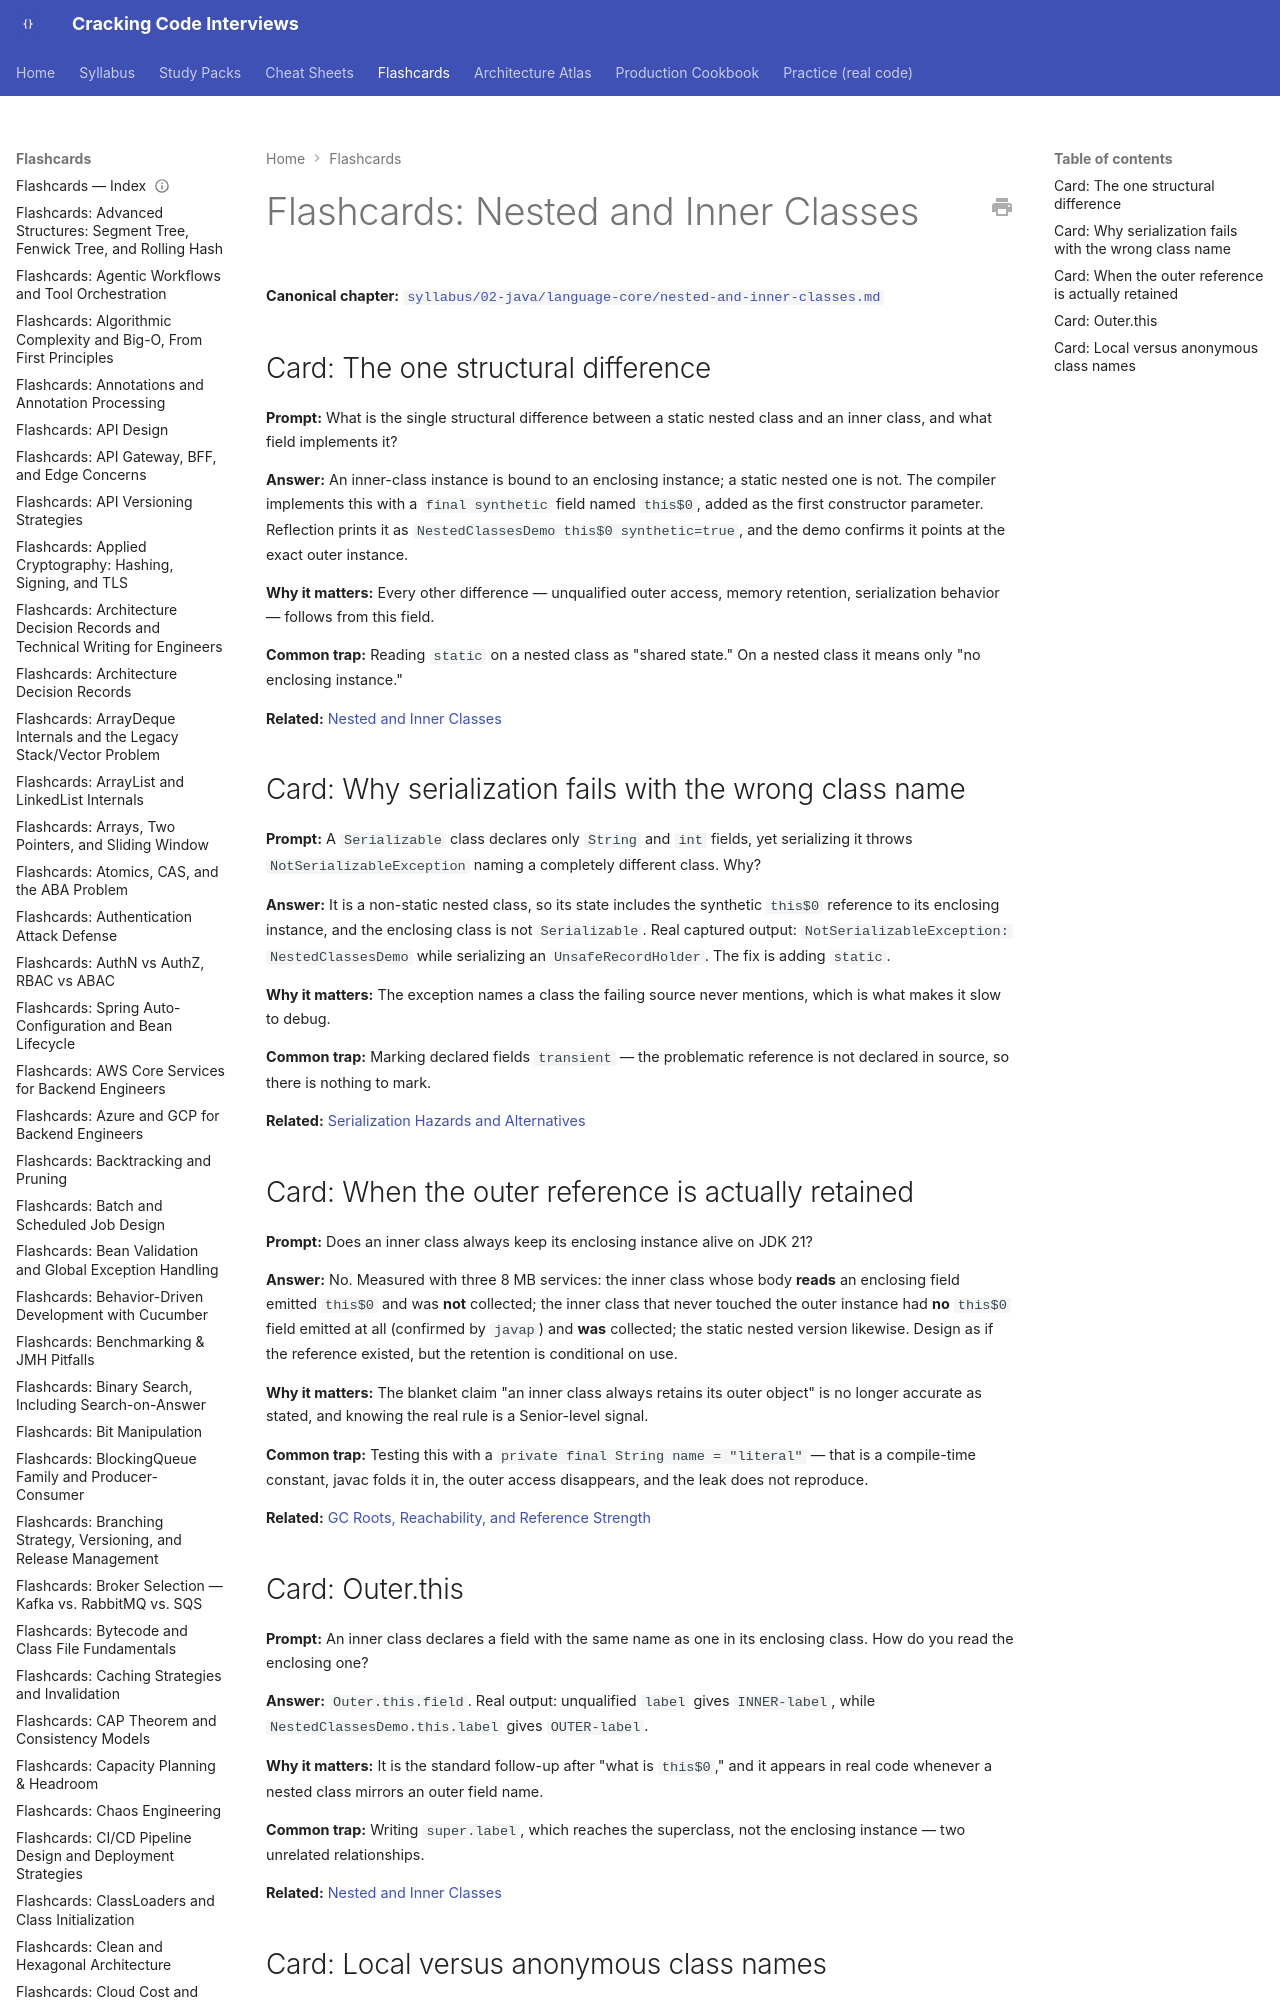

repository: JuanMelendres/cracking-code-interviews · page: flashcards/nested-and-inner-classes/index.html · generator: mkdocs

---
title: "Flashcards: Nested and Inner Classes"
slug: nested-and-inner-classes
document_type: flashcard-deck
domain: 02-java/language-core
topic_id: T-2431
canonical: ../syllabus/02-java/language-core/nested-and-inner-classes.md
last_updated: 2026-09-28
---

# Flashcards: Nested and Inner Classes

**Canonical chapter:** [`syllabus/02-java/language-core/nested-and-inner-classes.md`](../syllabus/02-java/language-core/nested-and-inner-classes.md)
